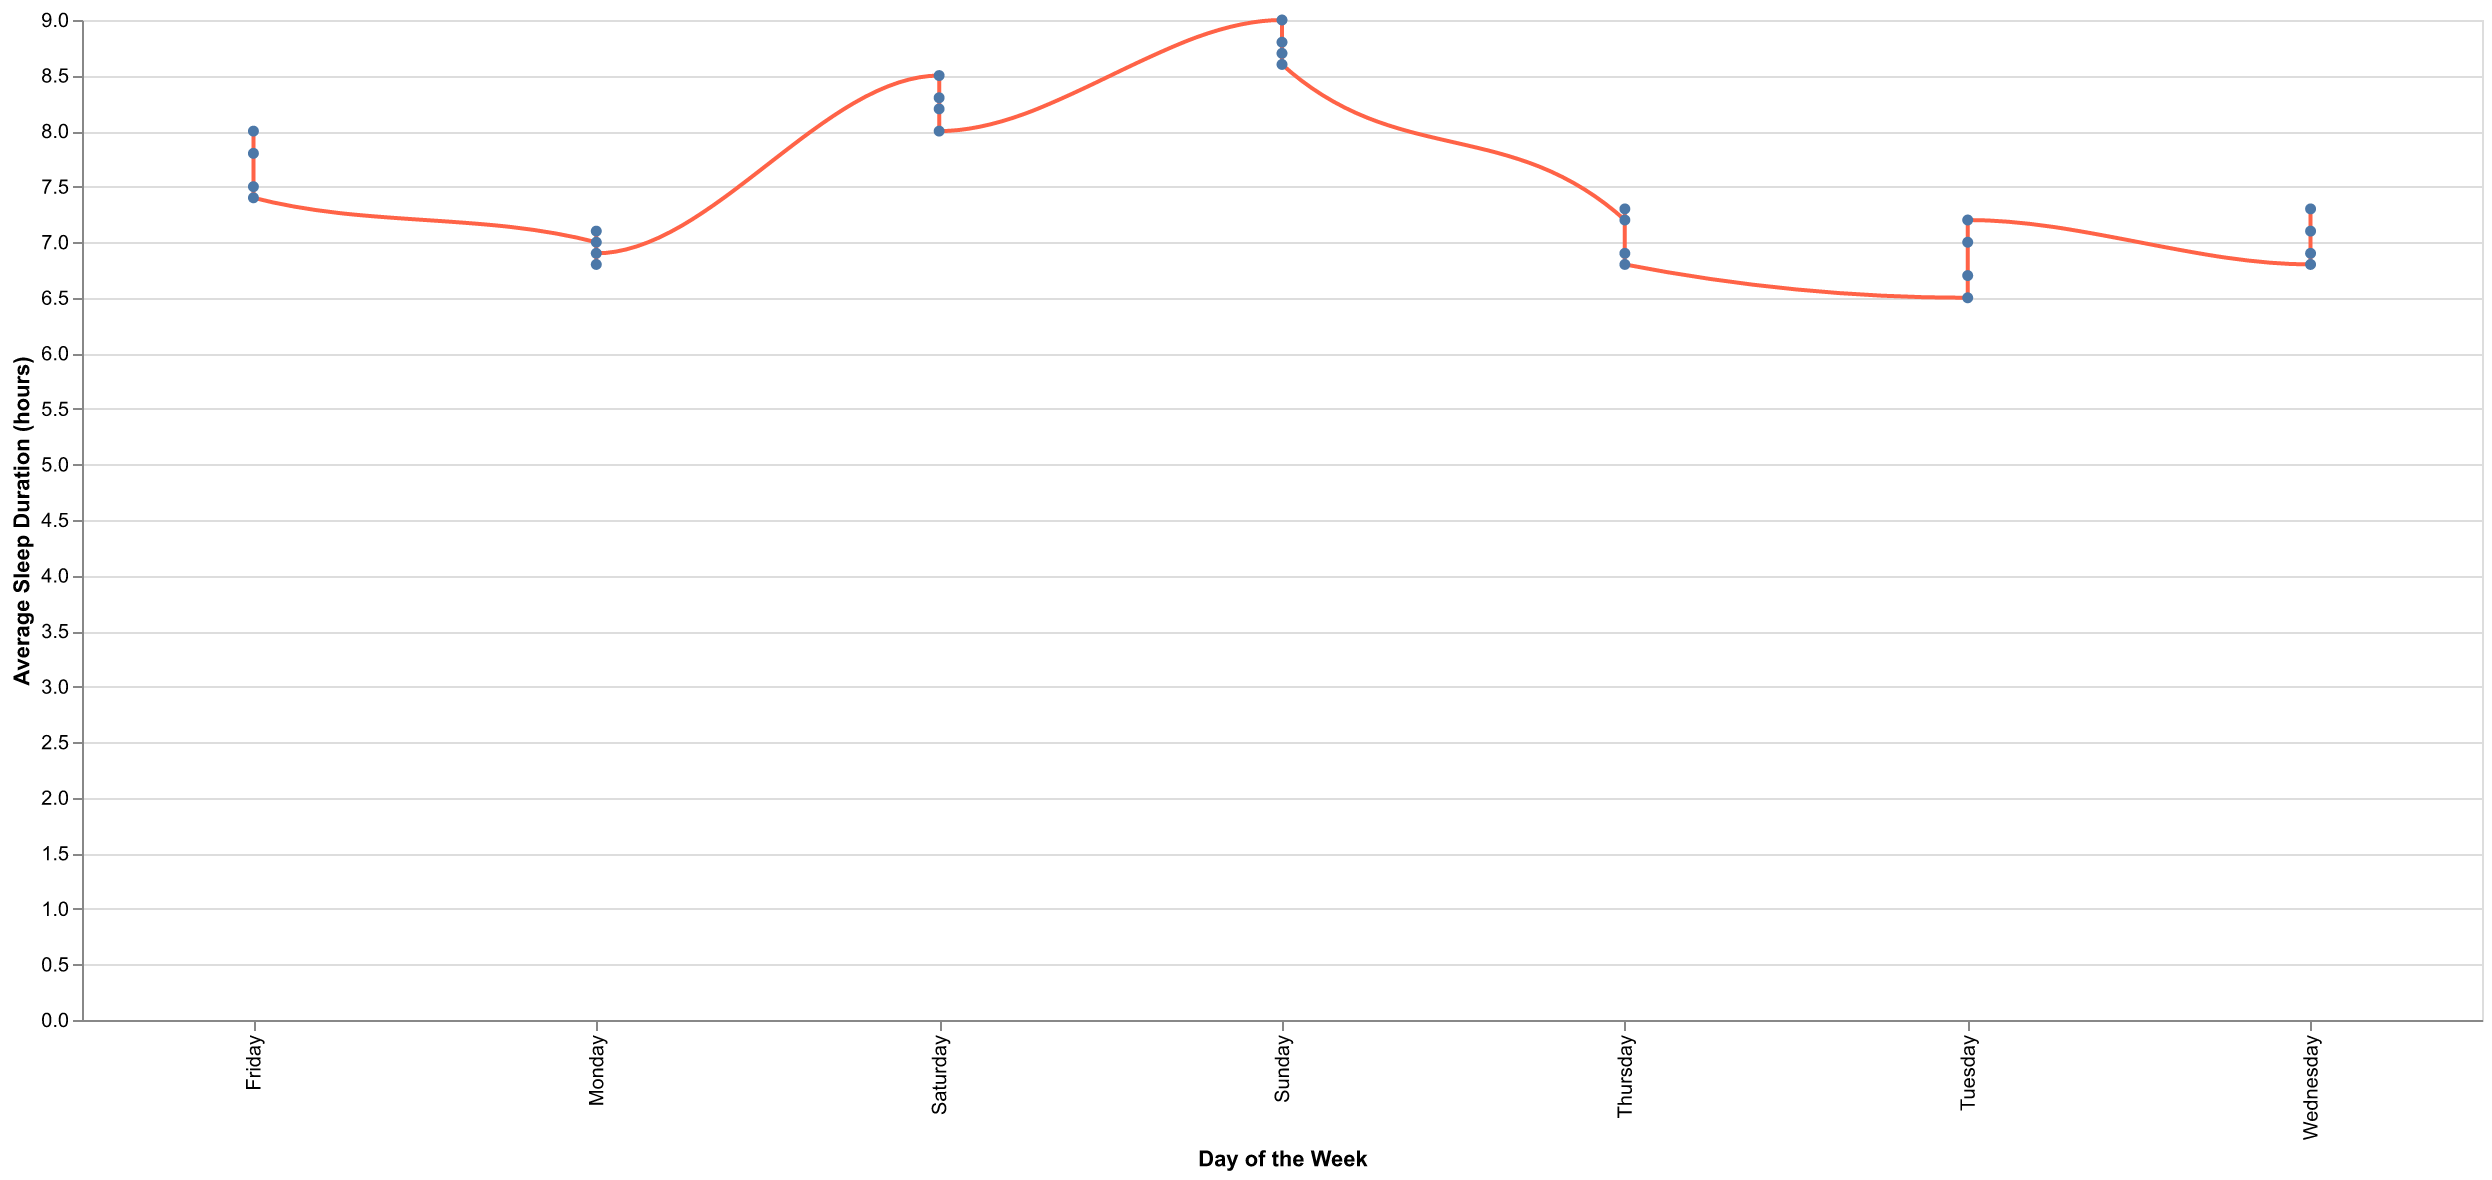

The file beside this chart, header and first rows:
Day, Average Sleep Duration
Monday, 7.0
Tuesday, 6.5
Wednesday, 6.8
Thursday, 7.2
Friday, 8.0
Saturday, 8.5
Sunday, 9.0
Monday, 6.8
Tuesday, 7.0
Wednesday, 7.1
Thursday, 6.9
Friday, 7.5
Saturday, 8.2
Sunday, 8.8
Monday, 7.1
Tuesday, 6.7
Wednesday, 6.9
Thursday, 7.3
Friday, 7.8
Saturday, 8.3
Sunday, 8.7
Monday, 6.9
Tuesday, 7.2
Wednesday, 7.3
Thursday, 6.8
Friday, 7.4
Saturday, 8.0
Sunday, 8.6
